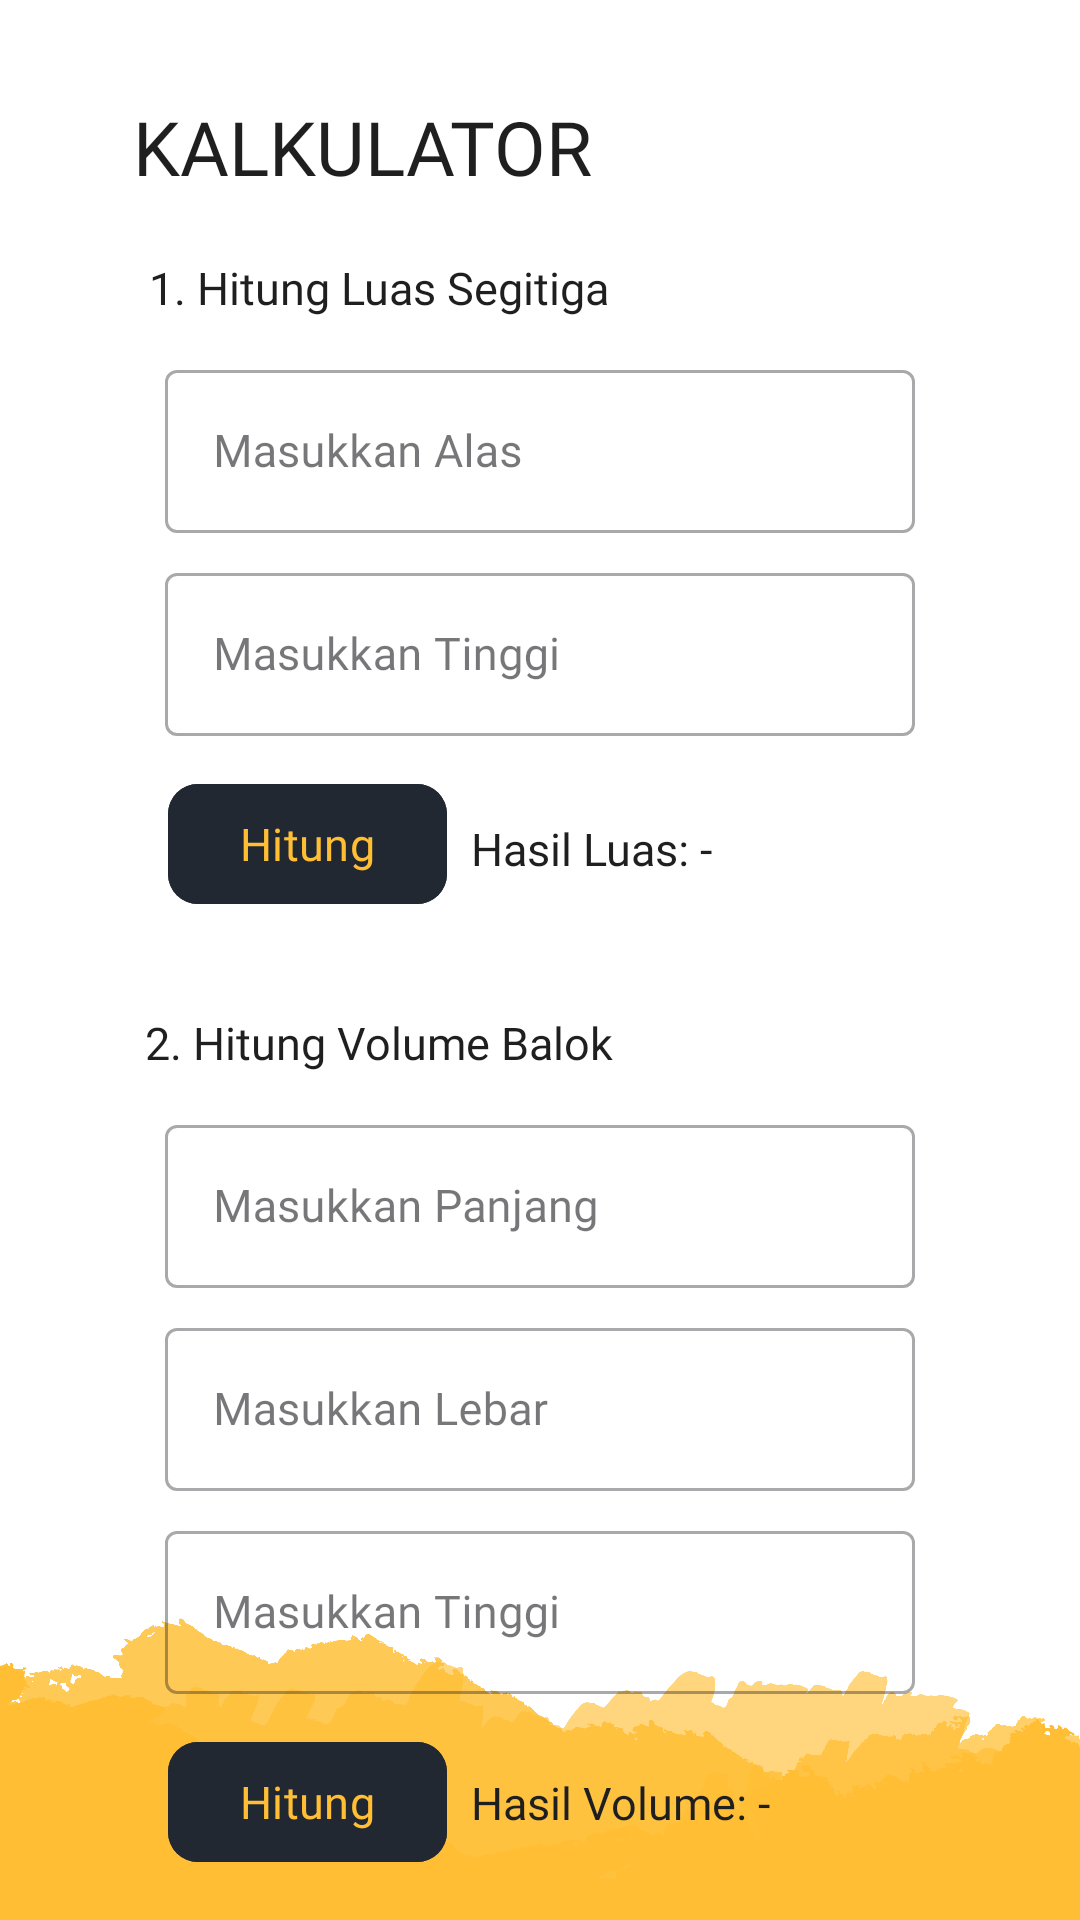

Android layout source for this screen:
<!-- AndroidManifest.xml: application theme Theme.HomeApp -->
<!-- res/layout/activity_kalkulator.xml -->
<?xml version="1.0" encoding="utf-8"?>
<androidx.constraintlayout.widget.ConstraintLayout xmlns:android="http://schemas.android.com/apk/res/android"
    xmlns:app="http://schemas.android.com/apk/res-auto"
    xmlns:tools="http://schemas.android.com/tools"
    android:id="@+id/main"
    android:layout_width="match_parent"
    android:layout_height="match_parent"
    android:background="@drawable/pixel11"
    tools:context=".Home.KalkulatorActivity">

    <TextView
        android:id="@+id/kalkulator"
        android:layout_width="wrap_content"
        android:layout_height="wrap_content"
        android:layout_marginTop="32dp"
        android:text="KALKULATOR"
        android:textColor="@color/primary3"
        android:fontFamily="@font/typewriter_bold"
        android:textSize="25sp"
        app:layout_constraintEnd_toEndOf="parent"
        app:layout_constraintHorizontal_bias="0.214"
        app:layout_constraintStart_toStartOf="parent"
        app:layout_constraintTop_toTopOf="parent" />

    <TextView
        android:id="@+id/tvTitleBalok2"
        android:layout_width="wrap_content"
        android:layout_height="wrap_content"
        android:textColor="@color/primary3"
        android:layout_marginTop="20dp"
        android:fontFamily="@font/typewriter_black"
        android:text="1. Hitung Luas Segitiga"
        android:textSize="15sp"
        app:layout_constraintEnd_toEndOf="parent"
        app:layout_constraintHorizontal_bias="0.24"
        app:layout_constraintStart_toStartOf="parent"
        app:layout_constraintTop_toBottomOf="@+id/kalkulator" />

    <com.google.android.material.textfield.TextInputLayout
        android:id="@+id/til_alas"
        style="@style/Widget.MaterialComponents.TextInputLayout.OutlinedBox"
        android:layout_width="match_parent"
        android:layout_height="wrap_content"
        android:layout_marginHorizontal="55dp"
        android:layout_marginTop="12dp"
        android:hint="Masukkan Alas"
        app:layout_constraintEnd_toEndOf="parent"
        app:layout_constraintHorizontal_bias="0.504"
        app:layout_constraintStart_toStartOf="parent"
        app:layout_constraintTop_toBottomOf="@+id/tvTitleBalok2">

        <com.google.android.material.textfield.TextInputEditText
            android:id="@+id/etAlasSegitiga"
            android:layout_width="match_parent"
            android:layout_height="wrap_content"
            android:fontFamily="@font/typewriter"
            android:inputType="numberDecimal"
            android:textColor="@color/primary3"
            android:textSize="15sp" />
    </com.google.android.material.textfield.TextInputLayout>

    <com.google.android.material.textfield.TextInputLayout
        android:id="@+id/til_tinggi_segitiga"
        style="@style/Widget.MaterialComponents.TextInputLayout.OutlinedBox"
        android:layout_width="match_parent"
        android:layout_height="wrap_content"
        android:layout_marginHorizontal="55dp"
        android:layout_marginTop="8dp"
        android:hint="Masukkan Tinggi"
        app:layout_constraintEnd_toEndOf="parent"
        app:layout_constraintStart_toStartOf="parent"
        app:layout_constraintTop_toBottomOf="@id/til_alas">

        <com.google.android.material.textfield.TextInputEditText
            android:id="@+id/etTinggiSegitiga"
            android:layout_width="match_parent"
            android:layout_height="wrap_content"
            android:fontFamily="@font/typewriter"
            android:inputType="numberDecimal"
            android:textColor="@color/primary3"
            android:textSize="15sp" />
    </com.google.android.material.textfield.TextInputLayout>

    <com.google.android.material.button.MaterialButton
        android:id="@+id/btnHitungSegitiga"
        android:layout_width="wrap_content"
        android:layout_height="wrap_content"
        android:layout_marginStart="56dp"
        android:layout_marginTop="12dp"
        android:fontFamily="@font/typewriter"
        android:textSize="15sp"
        android:text="Hitung"
        android:textColor="@color/primary1"
        android:backgroundTint="@color/primary2"
        app:cornerRadius="10dp"
        app:layout_constraintStart_toStartOf="parent"
        app:layout_constraintTop_toBottomOf="@id/til_tinggi_segitiga" />

    <TextView
        android:id="@+id/tvHasilSegitiga"
        android:layout_width="wrap_content"
        android:layout_height="wrap_content"
        android:layout_marginStart="8dp"
        android:fontFamily="@font/typewriter"
        android:text="Hasil Luas: -"
        android:textColor="@color/primary3"
        android:textSize="15sp"
        app:layout_constraintBottom_toBottomOf="@id/btnHitungSegitiga"
        app:layout_constraintStart_toEndOf="@id/btnHitungSegitiga"
        app:layout_constraintTop_toTopOf="@id/btnHitungSegitiga"
        app:layout_constraintVertical_bias="0.555" />

    <TextView
        android:id="@+id/tvTitleBalok"
        android:layout_width="wrap_content"
        android:layout_height="wrap_content"
        android:layout_marginTop="32dp"
        android:fontFamily="@font/typewriter_black"
        android:text="2. Hitung Volume Balok"
        android:textSize="15sp"
        android:textColor="@color/primary3"
        app:layout_constraintEnd_toEndOf="parent"
        app:layout_constraintHorizontal_bias="0.237"
        app:layout_constraintStart_toStartOf="parent"
        app:layout_constraintTop_toBottomOf="@id/btnHitungSegitiga" />

    <com.google.android.material.textfield.TextInputLayout
        android:id="@+id/til_panjang"
        style="@style/Widget.MaterialComponents.TextInputLayout.OutlinedBox"
        android:layout_width="match_parent"
        android:layout_height="wrap_content"
        android:layout_marginHorizontal="55dp"
        android:layout_marginTop="12dp"
        android:hint="Masukkan Panjang"
        app:layout_constraintEnd_toEndOf="parent"
        app:layout_constraintHorizontal_bias="0.495"
        app:layout_constraintStart_toStartOf="parent"
        app:layout_constraintTop_toBottomOf="@id/tvTitleBalok">

        <com.google.android.material.textfield.TextInputEditText
            android:id="@+id/etPanjangBalok"
            android:layout_width="match_parent"
            android:layout_height="wrap_content"
            android:fontFamily="@font/typewriter"
            android:inputType="numberDecimal"
            android:textColor="@color/primary3"
            android:textSize="15sp" />
    </com.google.android.material.textfield.TextInputLayout>

    <com.google.android.material.textfield.TextInputLayout
        android:id="@+id/til_lebar"
        style="@style/Widget.MaterialComponents.TextInputLayout.OutlinedBox"
        android:layout_width="match_parent"
        android:layout_height="wrap_content"
        android:layout_marginHorizontal="55dp"
        android:layout_marginTop="8dp"
        android:hint="Masukkan Lebar"
        app:layout_constraintEnd_toEndOf="parent"
        app:layout_constraintStart_toStartOf="parent"
        app:layout_constraintTop_toBottomOf="@id/til_panjang">

        <com.google.android.material.textfield.TextInputEditText
            android:id="@+id/etLebarBalok"
            android:layout_width="match_parent"
            android:layout_height="wrap_content"
            android:fontFamily="@font/typewriter"
            android:inputType="numberDecimal"
            android:textColor="@color/primary3"
            android:textSize="15sp" />
    </com.google.android.material.textfield.TextInputLayout>

    <com.google.android.material.textfield.TextInputLayout
        android:id="@+id/til_tinggi_balok"
        style="@style/Widget.MaterialComponents.TextInputLayout.OutlinedBox"
        android:layout_width="match_parent"
        android:layout_height="wrap_content"
        android:layout_marginHorizontal="55dp"
        android:layout_marginTop="8dp"
        android:hint="Masukkan Tinggi"
        app:layout_constraintEnd_toEndOf="parent"
        app:layout_constraintStart_toStartOf="parent"
        app:layout_constraintTop_toBottomOf="@id/til_lebar">

        <com.google.android.material.textfield.TextInputEditText
            android:id="@+id/etTinggiBalok"
            android:layout_width="match_parent"
            android:layout_height="wrap_content"
            android:fontFamily="@font/typewriter"
            android:inputType="numberDecimal"
            android:textColor="@color/primary3"
            android:textSize="15sp" />
    </com.google.android.material.textfield.TextInputLayout>

    <com.google.android.material.button.MaterialButton
        android:id="@+id/btnHitungBalok"
        android:layout_width="wrap_content"
        android:layout_height="wrap_content"
        android:layout_marginStart="56dp"
        android:layout_marginTop="12dp"
        android:fontFamily="@font/typewriter"
        android:textSize="15sp"
        android:text="Hitung"
        android:textColor="@color/primary1"
        android:backgroundTint="@color/primary2"
        app:cornerRadius="10dp"
        app:layout_constraintStart_toStartOf="parent"
        app:layout_constraintTop_toBottomOf="@id/til_tinggi_balok" />

    <TextView
        android:id="@+id/tvHasilBalok"
        android:layout_width="wrap_content"
        android:layout_height="wrap_content"
        android:layout_marginStart="8dp"
        android:text="Hasil Volume: -"
        android:fontFamily="@font/typewriter"
        android:textSize="15sp"
        android:textColor="@color/primary3"
        app:layout_constraintBottom_toBottomOf="@id/btnHitungBalok"
        app:layout_constraintStart_toEndOf="@id/btnHitungBalok"
        app:layout_constraintTop_toTopOf="@id/btnHitungBalok" />

    <com.google.android.material.button.MaterialButton
        android:id="@+id/kembali"
        android:layout_width="match_parent"
        android:layout_height="55dp"
        android:layout_marginHorizontal="55dp"
        android:layout_marginTop="12dp"
        android:backgroundTint="@color/primary2"
        android:fontFamily="@font/typewriter"
        android:text="Kembali"
        android:textColor="@color/primary1"
        android:textSize="15sp"
        app:cornerRadius="10dp"
        app:layout_constraintEnd_toEndOf="parent"
        app:layout_constraintHorizontal_bias="0.513"
        app:layout_constraintStart_toStartOf="parent"
        app:layout_constraintTop_toBottomOf="@+id/btnHitungBalok" />

</androidx.constraintlayout.widget.ConstraintLayout>
<!-- resources referenced by this layout -->
<resources>
  <color name="primary1">#ffbe33</color>
  <color name="primary2">#222831</color>
  <color name="primary3">#1f1f1f</color>
  <!-- drawable pixel11: png bitmap (drawable, 193079 bytes) -->
  <style name="Theme.HomeApp" parent="Base.Theme.HomeApp" />
  <style name="Base.Theme.HomeApp" parent="Theme.Material3.DayNight.NoActionBar">
          
          
      </style>
</resources>
